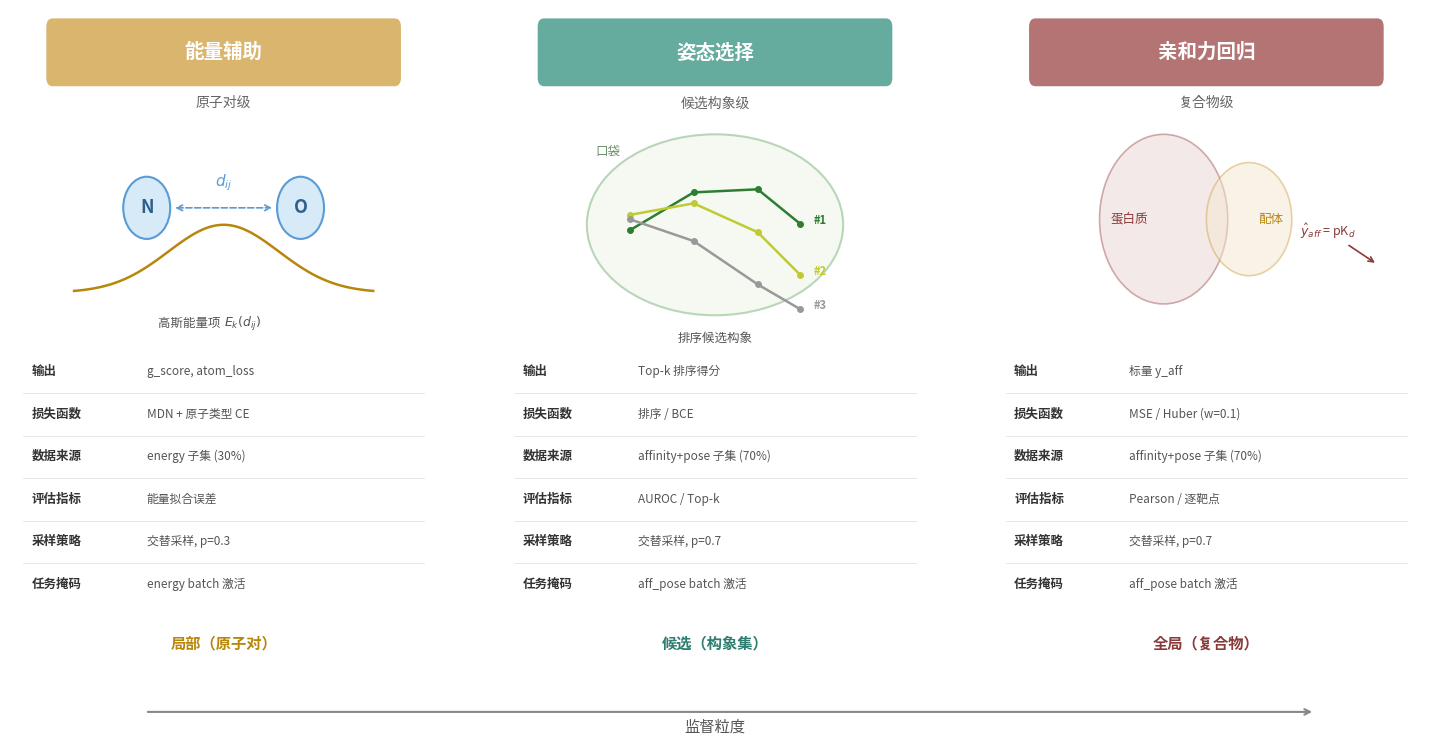

Reproduce this figure in Python. (Note: this script raises an exception after producing the figure.)
"""生成图3.2 三类任务对比示意图（中文版）
根据 /root/InterMoBA_MTL 实际代码：
- 无课程学习（curriculum=off），所有任务同时训练
- 双数据源交替采样：energy 30% / affinity+pose 70%
- 五个任务头按 task_mask 自动路由
"""
import matplotlib
matplotlib.use('Agg')
import matplotlib.pyplot as plt
import matplotlib.font_manager as fm
import matplotlib.patches as mpatches
from matplotlib.patches import FancyBboxPatch, Circle
import numpy as np

# ── 中文字体 ──
_fp_r = fm.FontProperties(fname='/usr/share/fonts/opentype/noto/NotoSansCJK-Regular.ttc')
_fp_b = fm.FontProperties(fname='/usr/share/fonts/opentype/noto/NotoSansCJK-Bold.ttc')
def F(sz=10, bold=False):
    fp = (_fp_b if bold else _fp_r).copy(); fp.set_size(sz); return fp

fig, axes = plt.subplots(1, 3, figsize=(15, 7.8))
for ax in axes:
    ax.set_xlim(0, 10); ax.set_ylim(0, 12); ax.axis('off')

header_bg = {'energy': '#D4A854', 'pose': '#4A9E8E', 'affinity': '#A85C5C'}
bottom_c  = {'energy': '#B8860B', 'pose': '#2E7D6F', 'affinity': '#8B3A3A'}
table_y = [5.6, 4.85, 4.1, 3.35, 2.6, 1.85]

def draw_header(ax, title, subtitle, key):
    r = FancyBboxPatch((1, 10.8), 8, 0.9, boxstyle="round,pad=0.15",
                        facecolor=header_bg[key], edgecolor='none', alpha=0.85)
    ax.add_patch(r)
    ax.text(5, 11.25, title, ha='center', va='center', fontproperties=F(14, True), color='white')
    ax.text(5, 10.35, subtitle, ha='center', va='center', fontproperties=F(10), color='#666')

def draw_table(ax, labels, values):
    for i, (lab, val) in enumerate(zip(labels, values)):
        yp = table_y[i]
        ax.text(0.5, yp, lab, ha='left', va='center', fontproperties=F(9, True), color='#333')
        ax.text(3.2, yp, val, ha='left', va='center', fontproperties=F(8.5), color='#555')
        if i < len(labels) - 1:
            ax.plot([0.3, 9.7], [yp - 0.38, yp - 0.38], color='#ddd', lw=0.5)

ROW_LABELS = ['输出', '损失函数', '数据来源', '评估指标', '采样策略', '任务掩码']

# ═══ Column 1: 能量辅助 ═══
ax = axes[0]
draw_header(ax, '能量辅助', '原子对级', 'energy')
# atom pair
for cx, lbl in [(3.2, 'N'), (6.8, 'O')]:
    ax.add_patch(Circle((cx, 8.5), 0.55, fc='#D6EAF8', ec='#5B9BD5', lw=1.5))
    ax.text(cx, 8.5, lbl, ha='center', va='center', fontproperties=F(13, True), color='#2C5F8A')
ax.annotate('', xy=(6.2, 8.5), xytext=(3.8, 8.5),
            arrowprops=dict(arrowstyle='<->', color='#5B9BD5', lw=1.2, ls='--'))
ax.text(5, 8.95, r'$d_{ij}$', ha='center', va='center', fontsize=11, color='#5B9BD5')
# gaussian
xg = np.linspace(1.5, 8.5, 100)
ax.plot(xg, 1.2*np.exp(-0.3*(xg-5)**2)+7.0, color='#B8860B', lw=1.8)
ax.text(5, 6.45, '高斯能量项 ', ha='right', va='center', fontproperties=F(9), color='#555')
ax.text(5, 6.45, r'$E_k(d_{ij})$', ha='left', va='center', fontsize=9, color='#555')
draw_table(ax, ROW_LABELS,
    ['g_score, atom_loss', 'MDN + 原子类型 CE', 'energy 子集 (30%)',
     '能量拟合误差', '交替采样, p=0.3', 'energy batch 激活'])
ax.text(5, 0.8, '局部（原子对）', ha='center', va='center', fontproperties=F(11, True), color=bottom_c['energy'])

# ═══ Column 2: 姿态选择 ═══
ax = axes[1]
draw_header(ax, '姿态选择', '候选构象级', 'pose')
ax.add_patch(mpatches.Ellipse((5, 8.2), 6, 3.2, fc='#F0F5E8', ec='#8FBC8F', lw=1.5, alpha=0.6))
ax.text(2.5, 9.5, '口袋', ha='center', va='center', fontproperties=F(9), color='#6B8E6B')
for idx, (col, lbl) in enumerate(zip(['#2E7D32','#C0CA33','#999'], ['#1','#2','#3'])):
    xp = [3.0, 4.5, 6.0, 7.0]
    yp = [7.5+0.8*np.sin(i+idx*0.8)+(2-idx)*0.3 for i in range(4)]
    ax.plot(xp, yp, color=col, lw=1.8, marker='o', ms=4)
    ax.text(xp[-1]+0.3, yp[-1], lbl, fontsize=8, color=col, fontweight='bold')
ax.text(5, 6.2, '排序候选构象', ha='center', va='center', fontproperties=F(9), color='#555')
draw_table(ax, ROW_LABELS,
    ['Top-k 排序得分', '排序 / BCE', 'affinity+pose 子集 (70%)',
     'AUROC / Top-k', '交替采样, p=0.7', 'aff_pose batch 激活'])
ax.text(5, 0.8, '候选（构象集）', ha='center', va='center', fontproperties=F(11, True), color=bottom_c['pose'])

# ═══ Column 3: 亲和力回归 ═══
ax = axes[2]
draw_header(ax, '亲和力回归', '复合物级', 'affinity')
ax.add_patch(Circle((4.0, 8.3), 1.5, fc='#E8D5D5', ec='#A85C5C', lw=1.2, alpha=0.5))
ax.add_patch(Circle((6.0, 8.3), 1.0, fc='#F5E6D0', ec='#D4A854', lw=1.2, alpha=0.5))
ax.text(3.2, 8.3, '蛋白质', ha='center', va='center', fontproperties=F(9), color='#8B3A3A')
ax.text(6.5, 8.3, '配体', ha='center', va='center', fontproperties=F(9), color='#B8860B')
ax.annotate(r'$\hat{y}_{aff}$ = pK$_d$', xy=(9.0, 7.5), xytext=(7.2, 8.0),
            fontsize=9, color='#8B3A3A',
            arrowprops=dict(arrowstyle='->', color='#8B3A3A', lw=1.2))
draw_table(ax, ROW_LABELS,
    ['标量 y_aff', 'MSE / Huber (w=0.1)', 'affinity+pose 子集 (70%)',
     'Pearson / 逐靶点', '交替采样, p=0.7', 'aff_pose batch 激活'])
ax.text(5, 0.8, '全局（复合物）', ha='center', va='center', fontproperties=F(11, True), color=bottom_c['affinity'])

# ── Bottom arrow ──
fig.text(0.5, 0.03, '监督粒度', ha='center', va='center', fontproperties=F(11), color='#555')
ax_arrow = fig.add_axes([0.12, 0.045, 0.78, 0.01])
ax_arrow.axis('off')
ax_arrow.annotate('', xy=(1, 0.5), xytext=(0, 0.5),
                  arrowprops=dict(arrowstyle='->', color='#888', lw=1.5))

plt.subplots_adjust(left=0.03, right=0.97, top=0.95, bottom=0.08, wspace=0.15)
plt.savefig('/root/thesis_final/images/task_comparison.png', dpi=200, bbox_inches='tight', facecolor='white')
print('DONE -> /root/thesis_final/images/task_comparison.png')
